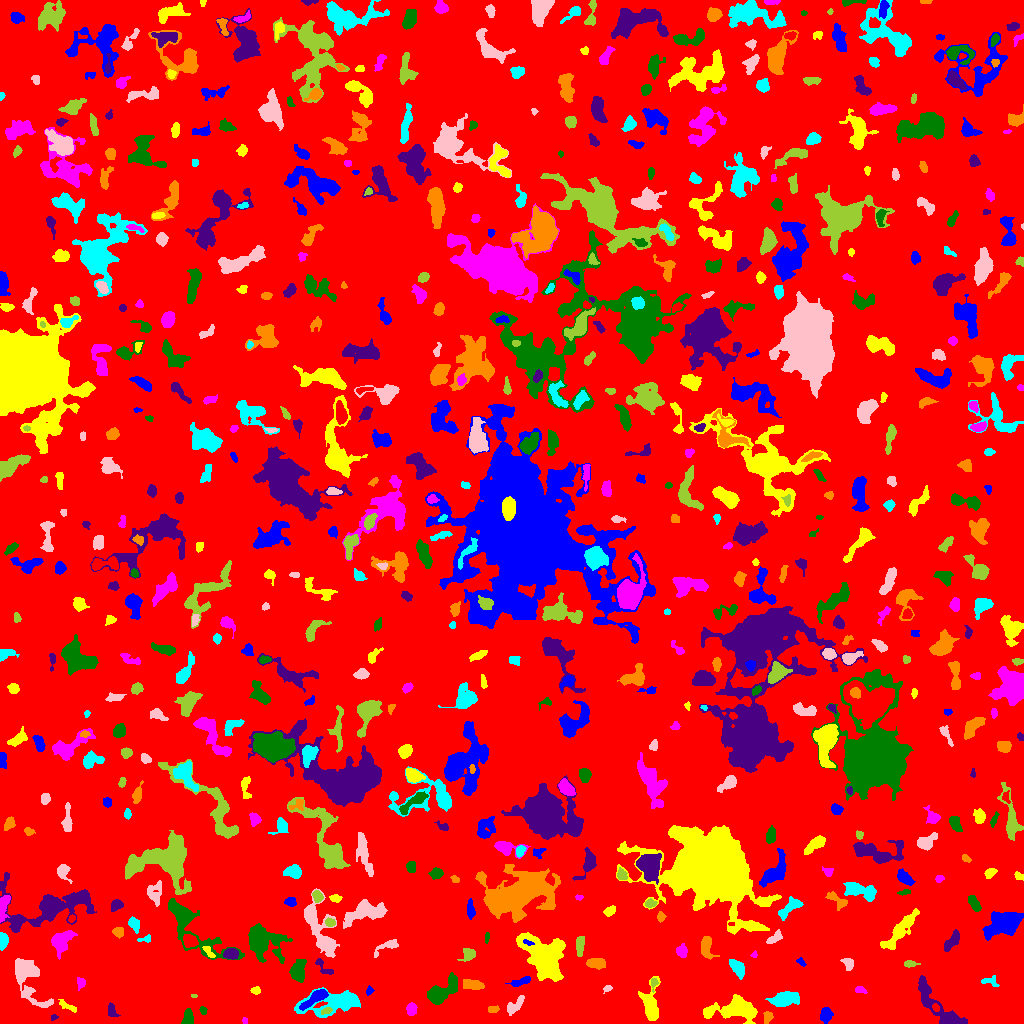

Values plotted in this chart, from the file beside it:
ID, X, Y, A, B, theta, total_flux, mu_max, mu_median, mu_mean, R_fwhm, R_e, R10, R90, x_start, x_end, y_start, y_end, area, greylevel
0, 512.6, 521.8, 298, 294.6, 0.7665, 1552806, 10.0, 2.0, 1.932, 143.3, 237.9, 92.83, 384, 0, 1023, 0, 1023, 803782, 1.932
1, 825.8, 8.491, 3.426, 2.813, 1.443, 702.0, 9.0, 4.0, 4.229, 4.82, 4.029, 1.596, 6.206, 820, 833, 0, 16, 166, 8.229
2, 736.1, 14.39, 11.98, 4.996, 0.02399, 3434, 12.0, 4.0, 4.431, 9.08, 7.999, 3.192, 13.18, 703, 757, 0, 29, 775, 8.431
3, 245.1, 2.629, 1.593, 1.311, -1.09, 62.0, 3.0, 2.0, 1.722, 2.706, 1.871, 0.7979, 2.764, 242, 247, 0, 6, 36, 6.722
4, 187.7, 4.959, 3.936, 2.369, 1.433, 784.0, 12.0, 5.0, 5.192, 4.549, 3.613, 1.382, 5.754, 181, 193, 0, 15, 151, 9.192
5, 53.89, 6.333, 1.833, 1.347, 0.693, 54.0, 3.0, 1.0, 1.35, 2.459, 1.954, 0.5642, 2.932, 51, 58, 3, 9, 40, 6.35
6, 767.8, 6.557, 3.222, 1.904, 1.295, 115.0, 3.0, 1.0, 1.162, 3.338, 2.932, 1.128, 4.583, 763, 773, 0, 12, 99, 7.162
7, 335.6, 20.6, 16.12, 5.493, 0.1548, 2839, 10.0, 3.0, 3.441, 8.387, 8.74, 3.29, 13.99, 294, 360, 6, 36, 825, 7.441
8, 514.5, 17.66, 6.383, 2.48, 0.8255, 498.0, 6.0, 2.0, 2.649, 5.14, 4.334, 1.596, 6.84, 507, 524, 8, 28, 188, 6.649
9, 326.6, 12.72, 2.745, 1.474, 0.334, 150.0, 5.0, 2.0, 2.206, 2.932, 2.523, 0.9772, 3.949, 321, 332, 9, 16, 68, 11.21
10, 935.7, 16.08, 1.99, 1.486, -1.047, 102.0, 5.0, 2.0, 1.855, 2.185, 2.111, 0.7979, 3.568, 932, 939, 12, 20, 55, 9.855
11, 316.2, 26.12, 7.42, 2.303, 0.5863, 1322, 15.0, 4.0, 4.878, 4.297, 4.514, 1.693, 7.818, 299, 328, 13, 34, 271, 11.88
12, 66.65, 17.63, 5.781, 1.676, -0.5191, 254.0, 4.0, 2.0, 2.209, 5.528, 3.613, 1.382, 5.412, 58, 76, 11, 24, 115, 6.209
13, 411.1, 13.97, 2.932, 2.041, 1.457, 290.0, 6.0, 2.0, 2.377, 4.184, 3.09, 1.128, 4.82, 406, 417, 8, 21, 122, 7.377
14, 203.2, 13.25, 1.895, 1.587, -0.9104, 68.0, 3.0, 1.0, 1.236, 2.646, 2.111, 0.7979, 3.338, 199, 207, 9, 17, 55, 6.236
15, 111.3, 12.53, 3.249, 1.951, -1.461, 153.0, 3.0, 1.0, 1.378, 3.949, 3.038, 1.262, 4.754, 108, 120, 7, 21, 111, 6.378
16, 492.5, 13.97, 2.674, 1.613, 0.1288, 133.0, 3.0, 2.0, 1.773, 3.827, 2.646, 1.128, 4.068, 488, 499, 11, 18, 75, 6.773
17, 783.9, 24.3, 6.81, 3.106, 0.1565, 1729, 12.0, 4.0, 4.611, 5.997, 5.557, 2.185, 9.236, 765, 799, 17, 32, 375, 8.611
18, 27.88, 46.03, 15.15, 6.481, -1.109, 2404, 9.0, 3.0, 3.253, 7.114, 8.234, 3.038, 13.23, 15, 53, 16, 65, 739, 7.253
19, 194, 27.5, 1.45, 0.9331, 0.0, 58.0, 4.0, 2.0, 2.32, 2.394, 1.493, 0.5642, 2.326, 191, 197, 26, 29, 25, 8.32
20, 392.8, 31.03, 2.276, 1.737, -0.7492, 172.0, 6.0, 2.0, 2.177, 3.338, 2.585, 0.9772, 3.949, 388, 398, 27, 35, 79, 7.177
21, 369.2, 32.57, 2.197, 1.602, 1.211, 139.0, 5.0, 2.0, 2.439, 2.877, 2.326, 0.7979, 3.613, 366, 374, 28, 38, 57, 7.439
22, 255.4, 32.73, 2.075, 1.656, -0.2597, 145.0, 6.0, 2.0, 2.071, 2.821, 2.326, 0.7979, 3.785, 250, 260, 29, 37, 70, 7.071
23, 860.3, 33.08, 2.884, 1.504, -0.2017, 84.0, 2.0, 1.0, 1.135, 4.37, 2.523, 1.128, 4.029, 855, 867, 30, 37, 74, 6.135
24, 440.4, 30.68, 8.993, 4.076, 0.6357, 2144, 12.0, 4.0, 4.331, 6.555, 6.257, 2.459, 10.6, 427, 457, 19, 51, 495, 8.331
25, 942.3, 12.49, 18.48, 4.631, -0.7932, 2941, 17.0, 3.0, 4.287, 5.171, 6.84, 2.394, 12.53, 918, 967, 0, 48, 686, 8.287
26, 474.5, 38.35, 4.767, 1.958, -0.1324, 216.0, 3.0, 1.0, 1.096, 4.618, 3.742, 1.493, 5.89, 463, 484, 34, 44, 197, 7.096
27, 989.3, 42.11, 4.974, 2.218, -0.1448, 84.0, 2.0, 1.0, 0.7434, 4.951, 3.29, 1.128, 4.652, 981, 999, 37, 48, 113, 5.743
28, 607.4, 34.89, 2.308, 1.52, 0.5011, 99.0, 3.0, 2.0, 1.8, 3.241, 2.394, 0.9772, 3.7, 603, 612, 30, 38, 55, 6.8
29, 653.6, 40.38, 3.003, 1.259, 1.44, 82.0, 4.0, 1.0, 1.224, 2.877, 2.111, 0.7979, 3.338, 651, 658, 31, 45, 67, 9.224
30, 163.8, 58.05, 4.512, 3.479, -1.128, 1074, 10.0, 2.0, 3.284, 5.323, 4.618, 1.871, 7.777, 155, 174, 41, 66, 327, 8.284
31, 521.7, 42.5, 5.27, 1.564, 0.2859, 218.0, 4.0, 1.0, 1.557, 4.652, 3.432, 1.262, 5.499, 505, 530, 37, 47, 140, 6.557
32, 650.5, 18.33, 9.965, 3.778, -1.546, 951.0, 6.0, 2.0, 2.181, 7.136, 5.836, 2.257, 9.322, 638, 660, 3, 47, 436, 7.181
33, 80.66, 40.51, 2.834, 2.035, 1.393, 153.0, 4.0, 2.0, 1.739, 4.029, 2.877, 1.128, 4.478, 77, 85, 33, 46, 88, 6.739
34, 298, 52.82, 5.396, 3.266, 1.426, 1561, 12.0, 5.0, 5.364, 6.358, 5.202, 2.034, 8.156, 289, 306, 41, 64, 291, 9.364
35, 323.4, 56.35, 6.464, 2.401, -0.7881, 247.0, 5.0, 2.0, 1.96, 2.932, 3.656, 1.262, 5.614, 315, 333, 49, 65, 126, 5.96
36, 596.2, 60.33, 4.329, 2.415, -0.02219, 871.0, 10.0, 4.0, 4.658, 5.262, 4.107, 1.596, 6.507, 586, 605, 54, 65, 187, 8.658
37, 736.7, 56.56, 4.412, 2.542, -0.9569, 664.0, 9.0, 3.0, 3.132, 4.184, 4.068, 1.493, 6.58, 729, 744, 44, 64, 212, 8.132
38, 847.9, 60.8, 2.804, 2.249, -1.25, 202.0, 6.0, 1.0, 1.712, 3.141, 2.764, 0.9772, 4.754, 840, 853, 53, 65, 118, 6.712
39, 909.8, 59.5, 3.185, 1.39, -8.864053457895725e-13, 202.0, 5.0, 2.0, 2.376, 3.385, 2.646, 1.128, 4.184, 904, 920, 56, 63, 85, 7.376
40, 983.7, 68.91, 4.119, 2.126, -0.2213, 294.0, 7.0, 2.0, 1.96, 2.877, 3.192, 1.128, 5.323, 977, 996, 64, 76, 150, 6.96
41, 801.1, 61.09, 2.571, 1.29, -0.6535, 58.0, 3.0, 1.0, 1.0, 2.257, 2.034, 0.7979, 3.338, 796, 806, 57, 66, 58, 6.0
42, 209.1, 71.14, 4.156, 1.67, -0.8879, 216.0, 5.0, 2.0, 2.455, 3.613, 3.038, 1.128, 4.618, 202, 215, 66, 77, 88, 11.45
43, 754.2, 68.62, 1.532, 1.426, 0.7178, 60.0, 4.0, 1.0, 1.579, 2.394, 1.784, 0.5642, 2.877, 750, 757, 66, 73, 38, 6.579
44, 260.9, 81.23, 8.059, 6.619, -0.4036, 10107, 54.0, 7.0, 11.93, 5.836, 6.817, 2.459, 13.42, 248, 292, 60, 100, 847, 13.93
45, 230.5, 69.45, 3.282, 2.526, 0.02027, 882.0, 12.0, 5.0, 5.841, 4.853, 3.7, 1.493, 5.836, 223, 238, 64, 75, 151, 12.84
46, 706.4, 77.5, 5.832, 2.856, -1.453, 501.0, 5.0, 2.0, 2.188, 5.382, 4.478, 1.784, 6.956, 701, 719, 64, 87, 229, 7.188
47, 2.662, 82.55, 3.655, 1.991, 1.541, 470.0, 8.0, 3.0, 3.534, 4.442, 3.385, 1.382, 5.262, 0, 8, 73, 91, 133, 8.534
48, 386.9, 77.2, 7.632, 2.359, 0.447, 452.0, 6.0, 2.0, 2.613, 4.886, 4.222, 1.596, 6.628, 374, 398, 66, 84, 173, 6.613
49, 468.2, 69.39, 3.032, 2.905, 0.6147, 346.0, 6.0, 2.0, 2.261, 4.72, 3.613, 1.382, 5.557, 457, 475, 62, 75, 153, 7.261
50, 190, 82.47, 3.33, 2.648, -0.3917, 864.0, 12.0, 5.0, 5.082, 4.687, 3.742, 1.493, 5.997, 183, 198, 76, 89, 170, 15.08
51, 527.2, 81.04, 2.506, 1.07, -0.2445, 85.0, 4.0, 1.0, 1.667, 2.821, 1.954, 0.7979, 3.141, 523, 534, 78, 84, 51, 17.67
52, 543.6, 65.02, 12.43, 7.325, -0.9118, 10917, 32.0, 6.0, 8.111, 7.114, 10.14, 3.523, 17.18, 516, 565, 42, 91, 1346, 12.11
53, 681.9, 71.96, 2.967, 2.481, -1.496, 306.0, 6.0, 2.0, 2.391, 4.26, 3.432, 1.262, 5.382, 676, 687, 66, 80, 128, 7.391
54, 486.8, 85.84, 3.16, 1.042, 1.479, 106.0, 4.0, 2.0, 2.163, 3.29, 2.257, 0.7979, 3.432, 485, 489, 80, 91, 49, 6.163
55, 951.9, 82.42, 6.139, 2.356, 0.8843, 660.0, 6.0, 3.0, 3.267, 6.531, 4.652, 1.784, 7.069, 944, 959, 72, 94, 202, 7.267
56, 118.4, 91.72, 2.604, 2.245, -0.01718, 291.0, 6.0, 3.0, 2.771, 4.26, 3.09, 1.262, 4.754, 112, 123, 85, 96, 105, 7.771
57, 145.6, 84.42, 3.734, 1.595, 0.1706, 105.0, 3.0, 1.0, 1.458, 3.141, 2.646, 0.9772, 4.184, 137, 150, 81, 89, 72, 7.458
58, 774.2, 85.13, 4.347, 1.793, 0.6111, 203.0, 3.0, 1.0, 1.538, 4.478, 3.385, 1.382, 5.382, 766, 782, 80, 94, 132, 7.538
59, 579.7, 78.09, 4.636, 2.017, 1.515, 510.0, 7.0, 3.0, 3.248, 4.687, 3.868, 1.493, 6.103, 576, 584, 67, 87, 157, 8.248
... 637 more rows
